Dataset: patchwise_dataset (GitHub, Vejni/Capsules). Classes: grade 1, grade 2, grade 3.

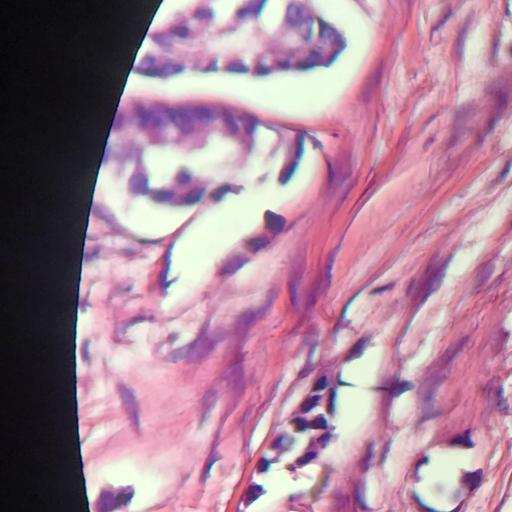
Label: grade 2

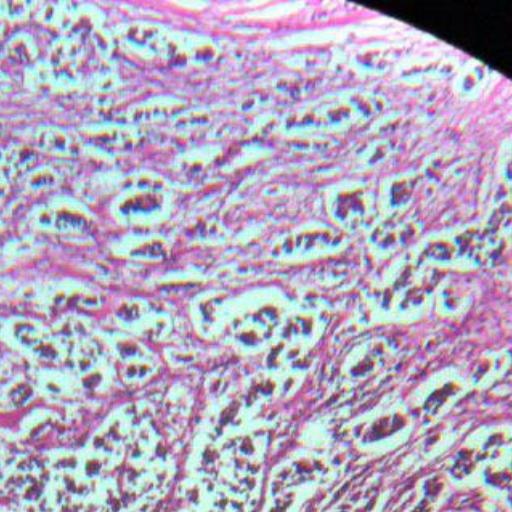
Label: grade 2

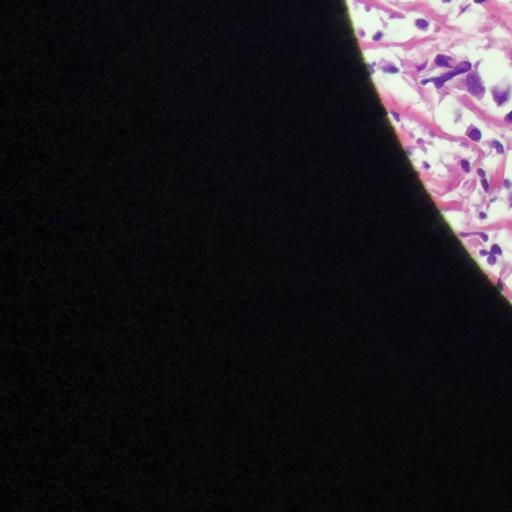
Label: grade 3

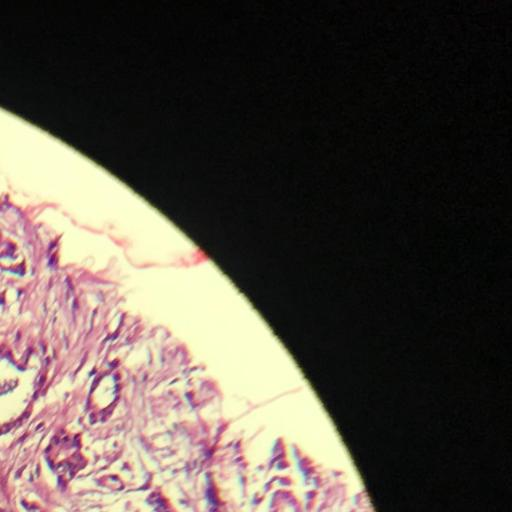
Label: grade 1

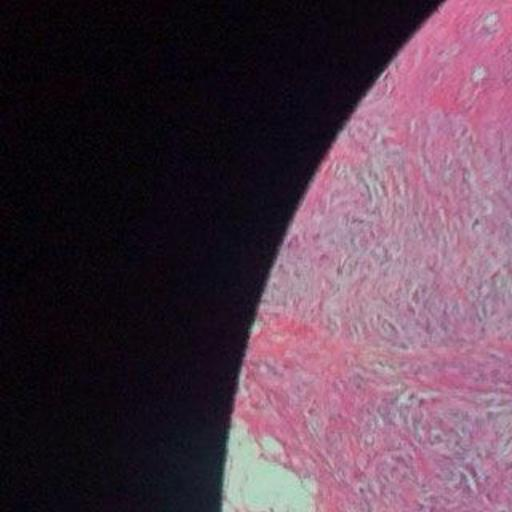
Label: grade 1

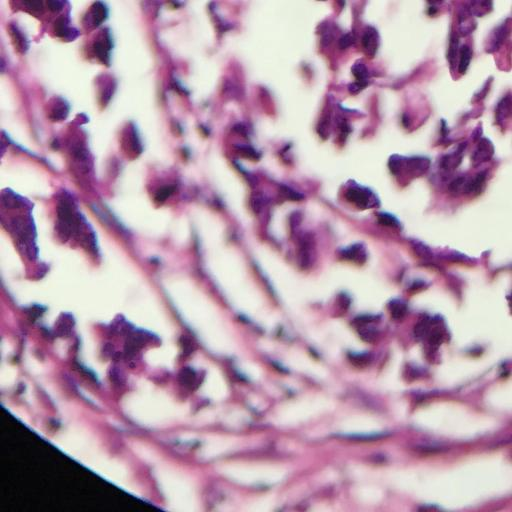
Label: grade 3
